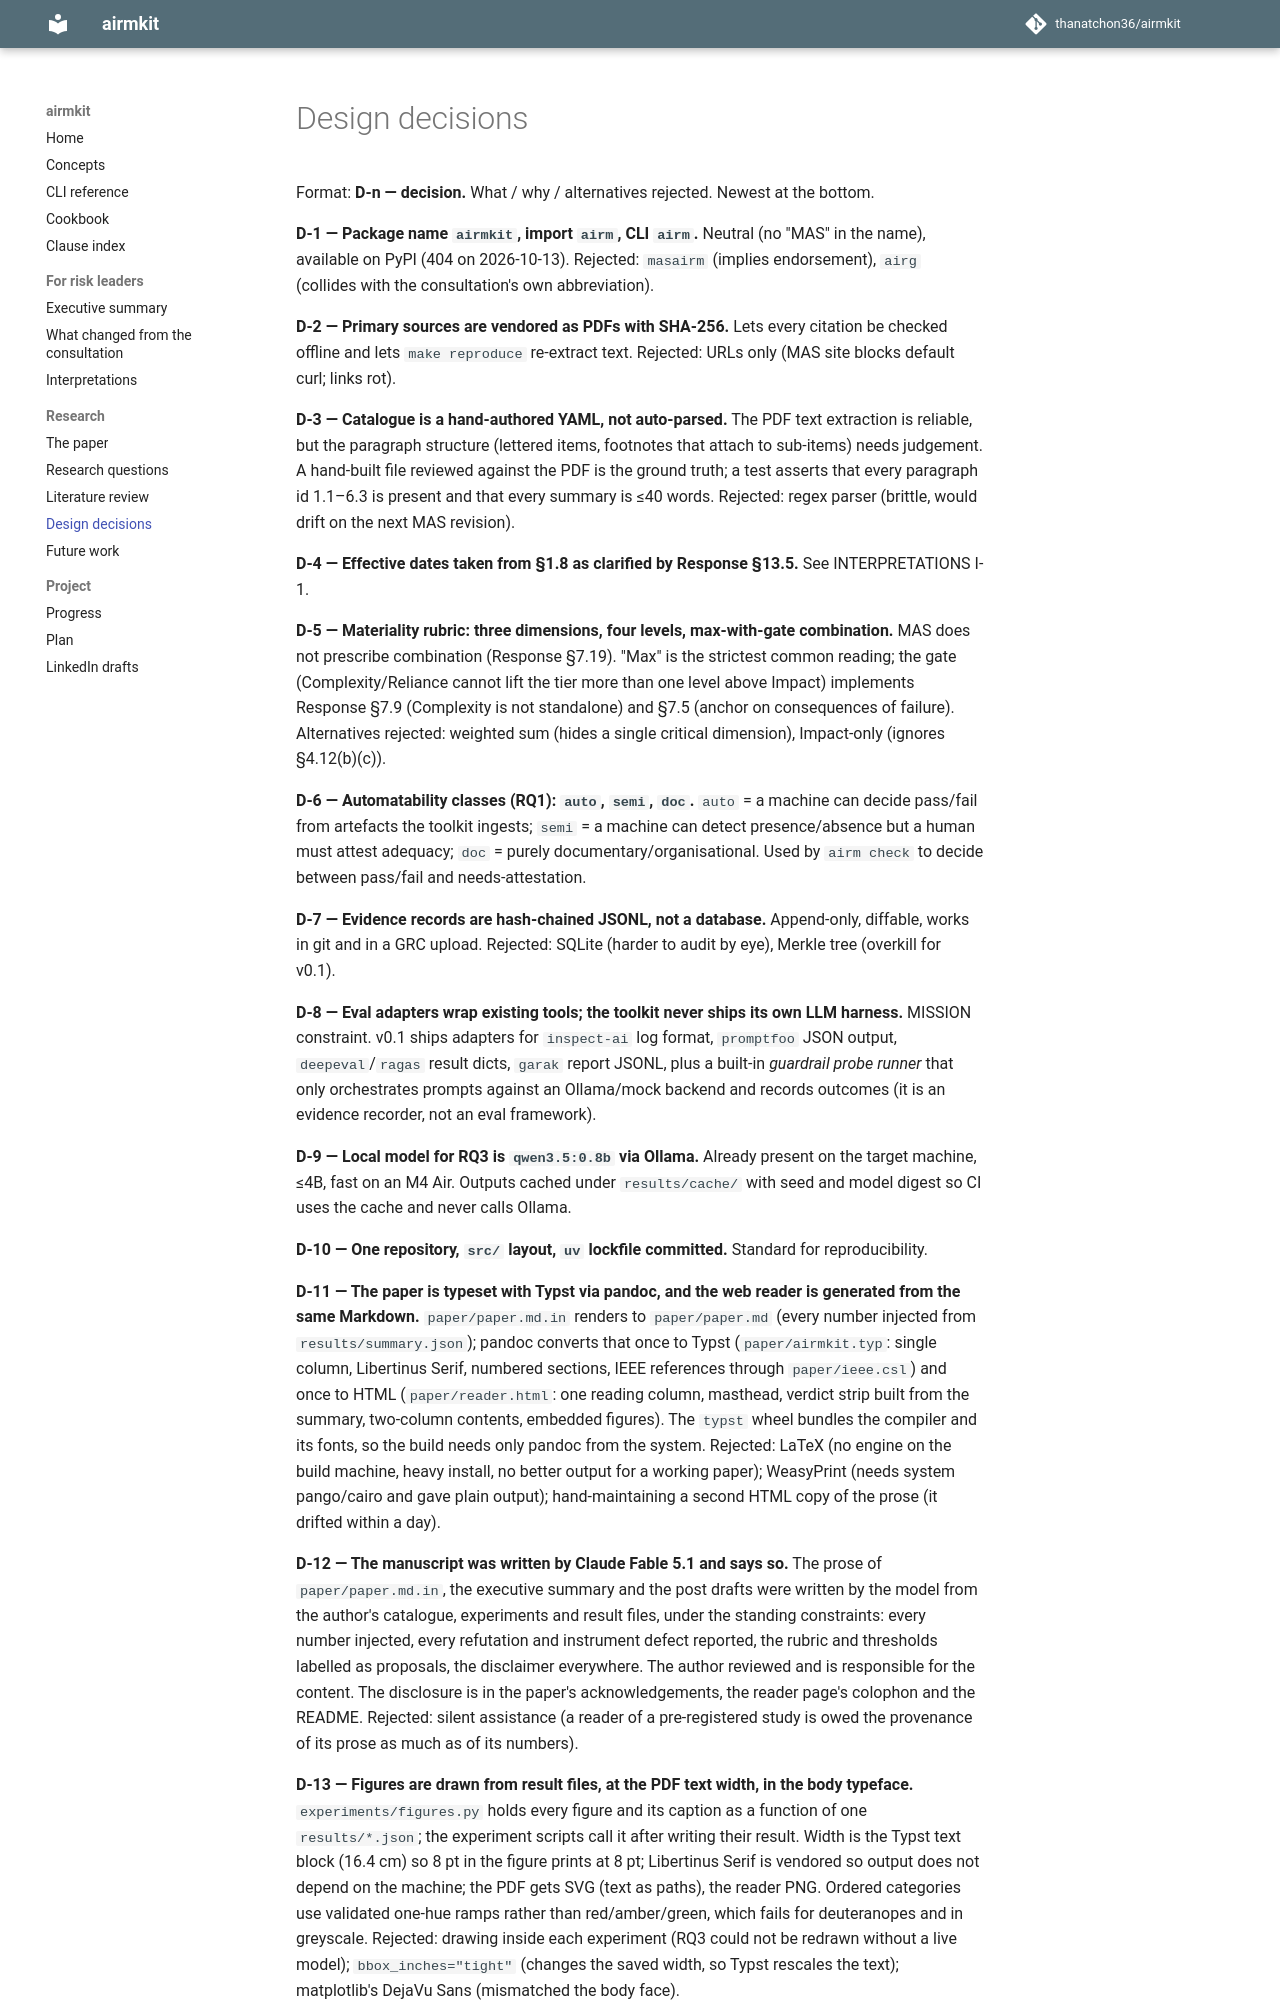

repository: thanatchon36/airmkit · page: DECISIONS/index.html · generator: mkdocs

# Design decisions

Format: **D-n — decision.** What / why / alternatives rejected. Newest at the bottom.

**D-1 — Package name `airmkit`, import `airm`, CLI `airm`.** Neutral (no "MAS" in the name), available on PyPI (404 on 2026-10-13). Rejected: `masairm` (implies endorsement), `airg` (collides with the consultation's own abbreviation).

**D-2 — Primary sources are vendored as PDFs with SHA-256.** Lets every citation be checked offline and lets `make reproduce` re-extract text. Rejected: URLs only (MAS site blocks default curl; links rot).

**D-3 — Catalogue is a hand-authored YAML, not auto-parsed.** The PDF text extraction is reliable, but the paragraph structure (lettered items, footnotes that attach to sub-items) needs judgement. A hand-built file reviewed against the PDF is the ground truth; a test asserts that every paragraph id 1.1–6.3 is present and that every summary is ≤40 words. Rejected: regex parser (brittle, would drift on the next MAS revision).

**D-4 — Effective dates taken from §1.8 as clarified by Response §13.5.** See INTERPRETATIONS I-1.

**D-5 — Materiality rubric: three dimensions, four levels, max-with-gate combination.** MAS does not prescribe combination (Response §7.19). "Max" is the strictest common reading; the gate (Complexity/Reliance cannot lift the tier more than one level above Impact) implements Response §7.9 (Complexity is not standalone) and §7.5 (anchor on consequences of failure). Alternatives rejected: weighted sum (hides a single critical dimension), Impact-only (ignores §4.12(b)(c)).

**D-6 — Automatability classes (RQ1): `auto`, `semi`, `doc`.** `auto` = a machine can decide pass/fail from artefacts the toolkit ingests; `semi` = a machine can detect presence/absence but a human must attest adequacy; `doc` = purely documentary/organisational. Used by `airm check` to decide between pass/fail and needs-attestation.

**D-7 — Evidence records are hash-chained JSONL, not a database.** Append-only, diffable, works in git and in a GRC upload. Rejected: SQLite (harder to audit by eye), Merkle tree (overkill for v0.1).

**D-8 — Eval adapters wrap existing tools; the toolkit never ships its own LLM harness.** MISSION constraint. v0.1 ships adapters for `inspect-ai` log format, `promptfoo` JSON output, `deepeval`/`ragas` result dicts, `garak` report JSONL, plus a built-in *guardrail probe runner* that only orchestrates prompts against an Ollama/mock backend and records outcomes (it is an evidence recorder, not an eval framework).

**D-9 — Local model for RQ3 is `qwen3.5:0.8b` via Ollama.** Already present on the target machine, ≤4B, fast on an M4 Air. Outputs cached under `results/cache/` with seed and model digest so CI uses the cache and never calls Ollama.

**D-10 — One repository, `src/` layout, `uv` lockfile committed.** Standard for reproducibility.

**D-11 — The paper is typeset with Typst via pandoc, and the web reader is generated from the same Markdown.** `paper/paper.md.in` renders to `paper/paper.md` (every number injected from `results/summary.json`); pandoc converts that once to Typst (`paper/airmkit.typ`: single column, Libertinus Serif, numbered sections, IEEE references through `paper/ieee.csl`) and once to HTML (`paper/reader.html`: one reading column, masthead, verdict strip built from the summary, two-column contents, embedded figures). The `typst` wheel bundles the compiler and its fonts, so the build needs only pandoc from the system. Rejected: LaTeX (no engine on the build machine, heavy install, no better output for a working paper); WeasyPrint (needs system pango/cairo and gave plain output); hand-maintaining a second HTML copy of the prose (it drifted within a day).

**D-12 — The manuscript was written by Claude Fable 5.1 and says so.** The prose of `paper/paper.md.in`, the executive summary and the post drafts were written by the model from the author's catalogue, experiments and result files, under the standing constraints: every number injected, every refutation and instrument defect reported, the rubric and thresholds labelled as proposals, the disclaimer everywhere. The author reviewed and is responsible for the content. The disclosure is in the paper's acknowledgements, the reader page's colophon and the README. Rejected: silent assistance (a reader of a pre-registered study is owed the provenance of its prose as much as of its numbers).
